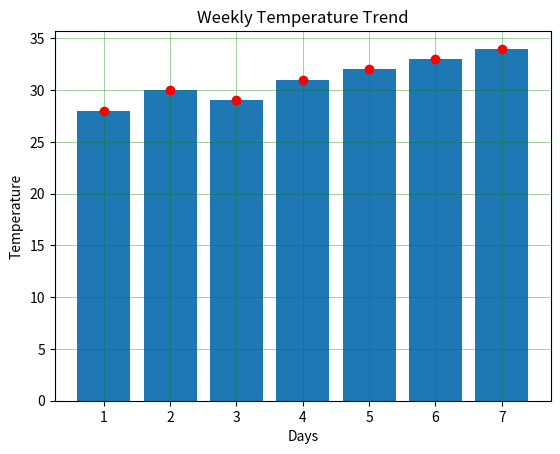

This chart was generated by the following Python code:
# 4)Temperature Line Chart
# Topics: Line Plot, Markers, Grid, Pyplot
# Problem:
# Given temperatures recorded over 7 days: [28, 30, 29, 31, 32, 33, 34]
# Plot a line graph showing the temperature trend with:
# Circular markers
# Line width 2
# Title: “Weekly Temperature Trend”
# Labeled axes
# Grid enabled

tempRecord = [28, 30, 29, 31, 32, 33, 34]
days = [1, 2, 3, 4, 5, 6, 7]

import numpy as np
days = np.array(days)
tempRecord = np.array(tempRecord)

import matplotlib.pyplot as plt
plt.plot(days, tempRecord, 'or', linewidth=2)
plt.xlabel('Days')
plt.ylabel('Temperature')
plt.grid(color='green', linestyle='-', linewidth=0.5, alpha=0.5)
plt.title('Weekly Temperature Trend')

plt.show()

plt.bar(days, tempRecord)
plt.xlabel('Days')
plt.ylabel('Temperature')
plt.grid(color='green', linestyle='-', linewidth=0.5, alpha=0.5)
plt.title('Weekly Temperature Trend')
plt.show()